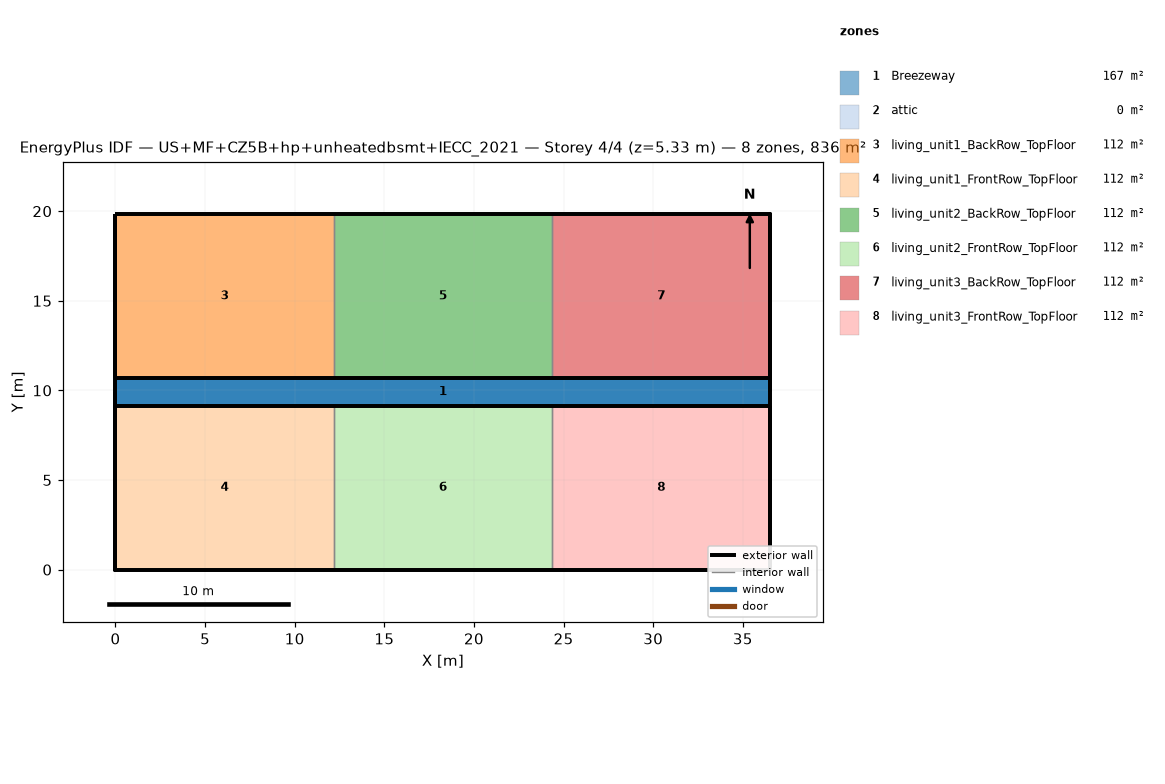
=== STOREY PLAN SPEC (per zone: floor XY polygon, exterior-wall plan segments, windows/doors) ===
zone 1: Breezeway  (167.0 m²)
  floor: (36.54, 9.16) (0.00, 9.16) (0.00, 10.68) (36.54, 10.68)
  floor: (36.54, 9.16) (0.00, 9.16) (0.00, 10.68) (36.54, 10.68)
  floor: (36.54, 9.16) (0.00, 9.16) (0.00, 10.68) (36.54, 10.68)
zone 2: attic  (0.0 m²)
  exterior wall: (36.54, 0.00) – (36.54, 19.84) – (36.54, 9.92)  [29.8 m]
  exterior wall: (0.00, 19.84) – (0.00, 0.00) – (0.00, 9.92)  [29.8 m]
zone 3: living_unit1_BackRow_TopFloor  (111.5 m²)
  floor: (12.18, 10.68) (0.00, 10.68) (0.00, 19.84) (12.18, 19.84)
  exterior wall: (12.18, 19.84) – (0.00, 19.84)  [12.2 m]
  exterior wall: (0.00, 19.84) – (0.00, 10.68)  [9.2 m]
  exterior wall: (0.00, 10.68) – (12.18, 10.68)  [12.2 m]
  interior walls: 1
zone 4: living_unit1_FrontRow_TopFloor  (111.5 m²)
  floor: (12.18, 0.00) (0.00, 0.00) (0.00, 9.16) (12.18, 9.16)
  exterior wall: (0.00, 0.00) – (12.18, 0.00)  [12.2 m]
  exterior wall: (0.00, 9.16) – (0.00, 0.00)  [9.2 m]
  exterior wall: (12.18, 9.16) – (0.00, 9.16)  [12.2 m]
  interior walls: 1
zone 5: living_unit2_BackRow_TopFloor  (111.5 m²)
  floor: (24.36, 10.68) (12.18, 10.68) (12.18, 19.84) (24.36, 19.84)
  exterior wall: (12.18, 10.68) – (24.36, 10.68)  [12.2 m]
  exterior wall: (24.36, 19.84) – (12.18, 19.84)  [12.2 m]
  interior walls: 2
zone 6: living_unit2_FrontRow_TopFloor  (111.5 m²)
  floor: (24.36, 0.00) (12.18, 0.00) (12.18, 9.16) (24.36, 9.16)
  exterior wall: (12.18, 0.00) – (24.36, 0.00)  [12.2 m]
  exterior wall: (24.36, 9.16) – (12.18, 9.16)  [12.2 m]
  interior walls: 2
zone 7: living_unit3_BackRow_TopFloor  (111.5 m²)
  floor: (36.54, 10.68) (24.36, 10.68) (24.36, 19.84) (36.54, 19.84)
  exterior wall: (36.54, 10.68) – (36.54, 19.84)  [9.2 m]
  exterior wall: (36.54, 19.84) – (24.36, 19.84)  [12.2 m]
  exterior wall: (24.36, 10.68) – (36.54, 10.68)  [12.2 m]
  interior walls: 1
zone 8: living_unit3_FrontRow_TopFloor  (111.5 m²)
  floor: (36.54, 0.00) (24.36, 0.00) (24.36, 9.16) (36.54, 9.16)
  exterior wall: (24.36, 0.00) – (36.54, 0.00)  [12.2 m]
  exterior wall: (36.54, 0.00) – (36.54, 9.16)  [9.2 m]
  exterior wall: (36.54, 9.16) – (24.36, 9.16)  [12.2 m]
  interior walls: 1

=== DERIVED (storey summary) ===
Building: US+MF+CZ5B+hp+unheatedbsmt+IECC_2021
Storey: 4 of 4  (floor level z = 5.33 m)
Storey gross floor area: 836.2 m²
Zones on this storey: 8
  - Breezeway: floor 167.0 m²
  - attic: floor 0.0 m²; exterior wall 59.5 m (81.9 m²); WWR 0.0%
  - living_unit1_BackRow_TopFloor: floor 111.5 m²; exterior wall 33.5 m (86.9 m²); WWR 0.0%
  - living_unit1_FrontRow_TopFloor: floor 111.5 m²; exterior wall 33.5 m (86.9 m²); WWR 0.0%
  - living_unit2_BackRow_TopFloor: floor 111.5 m²; exterior wall 24.4 m (63.1 m²); WWR 0.0%
  - living_unit2_FrontRow_TopFloor: floor 111.5 m²; exterior wall 24.4 m (63.1 m²); WWR 0.0%
  - living_unit3_BackRow_TopFloor: floor 111.5 m²; exterior wall 33.5 m (86.9 m²); WWR 0.0%
  - living_unit3_FrontRow_TopFloor: floor 111.5 m²; exterior wall 33.5 m (86.9 m²); WWR 0.0%
Zone adjacency (shared interzone walls):
  - living_unit1_BackRow_TopFloor ↔ living_unit2_BackRow_TopFloor
  - living_unit1_FrontRow_TopFloor ↔ living_unit2_FrontRow_TopFloor
  - living_unit2_BackRow_TopFloor ↔ living_unit3_BackRow_TopFloor
  - living_unit2_FrontRow_TopFloor ↔ living_unit3_FrontRow_TopFloor